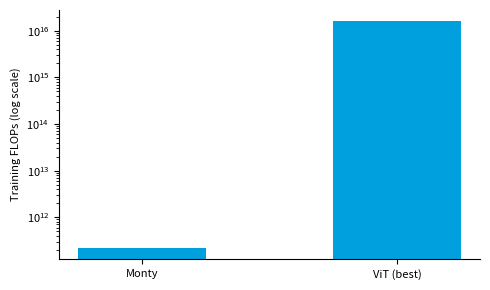

Here is the Python script that generated this plot: (Note: this script raises an exception after producing the figure.)
import matplotlib.pyplot as plt
import numpy as np

TBP_COLORS = {
    "blue": "#00a0df",
    "purple": "#5d11bf",
    "yellow": "#ffbe31",
}

# Data from the image
monty_training = 219050192483  # AWS total training on DMC's pretrain_dist_agent_1lm
vit_training = 79360390556727 * 200  # AWS training, ViT-b16

# Set up the data for plotting
models = ["Monty", "ViT (best)"]
training_flops = [monty_training, vit_training]

# Set up positions for bars
x = np.arange(len(models))

# Common styling function
def apply_basic_style(ax, xlabel=None, ylabel=None):
    ax.grid(False)
    ax.spines["top"].set_visible(False)
    ax.spines["right"].set_visible(False)
    ax.tick_params(axis="both", labelsize=8)
    if xlabel:
        ax.set_xlabel(xlabel, fontsize=8)
    if ylabel:
        ax.set_ylabel(ylabel, fontsize=8)

# 1. Vertical plot (log scale)
fig_vert_log, ax_vert_log = plt.subplots(figsize=(5, 3))
rects_vert_log = ax_vert_log.bar(x, training_flops, width=0.5, color=TBP_COLORS["blue"])
ax_vert_log.set_yscale("log")
apply_basic_style(ax_vert_log, ylabel="Training FLOPs (log scale)")
ax_vert_log.set_xticks(x)
ax_vert_log.set_xticklabels(models)
plt.tight_layout()
plt.savefig(
    "/Users/<user>/tbp/results/dmc/results/floppy/figures/fig7_flops_comparison_vertical_log.png",
    dpi=300,
)

# 2. Vertical plot (linear scale)
fig_vert_linear, ax_vert_linear = plt.subplots(figsize=(5, 3))
rects_vert_linear = ax_vert_linear.bar(
    x, training_flops, width=0.5, color=TBP_COLORS["blue"]
)
apply_basic_style(ax_vert_linear, ylabel="Training FLOPs")
ax_vert_linear.set_xticks(x)
ax_vert_linear.set_xticklabels(models)
plt.tight_layout()
plt.savefig(
    "/Users/<user>/tbp/results/dmc/results/floppy/figures/fig7_flops_comparison_vertical_linear.png",
    dpi=300,
)

# 3. Horizontal plot (log scale)
fig_horiz_log, ax_horiz_log = plt.subplots(figsize=(5, 3))
rects_horiz_log = ax_horiz_log.barh(
    x, training_flops, height=0.5, color=TBP_COLORS["blue"]
)
ax_horiz_log.set_xscale("log")
apply_basic_style(ax_horiz_log, xlabel="Training FLOPs (log scale)")
ax_horiz_log.set_yticks(x)
ax_horiz_log.set_yticklabels(models)
plt.tight_layout()
plt.savefig(
    "/Users/<user>/tbp/results/dmc/results/floppy/figures/fig7_flops_comparison_horizontal_log.png",
    dpi=300,
)

# 4. Horizontal plot (linear scale)
fig_horiz_linear, ax_horiz_linear = plt.subplots(figsize=(5, 3))
rects_horiz_linear = ax_horiz_linear.barh(
    x, training_flops, height=0.5, color=TBP_COLORS["blue"]
)
apply_basic_style(ax_horiz_linear, xlabel="Training FLOPs")
ax_horiz_linear.set_yticks(x)
ax_horiz_linear.set_yticklabels(models)
plt.tight_layout()
plt.savefig(
    "/Users/<user>/tbp/results/dmc/results/floppy/figures/fig7_flops_comparison_horizontal_linear.png",
    dpi=300,
)

plt.show()
